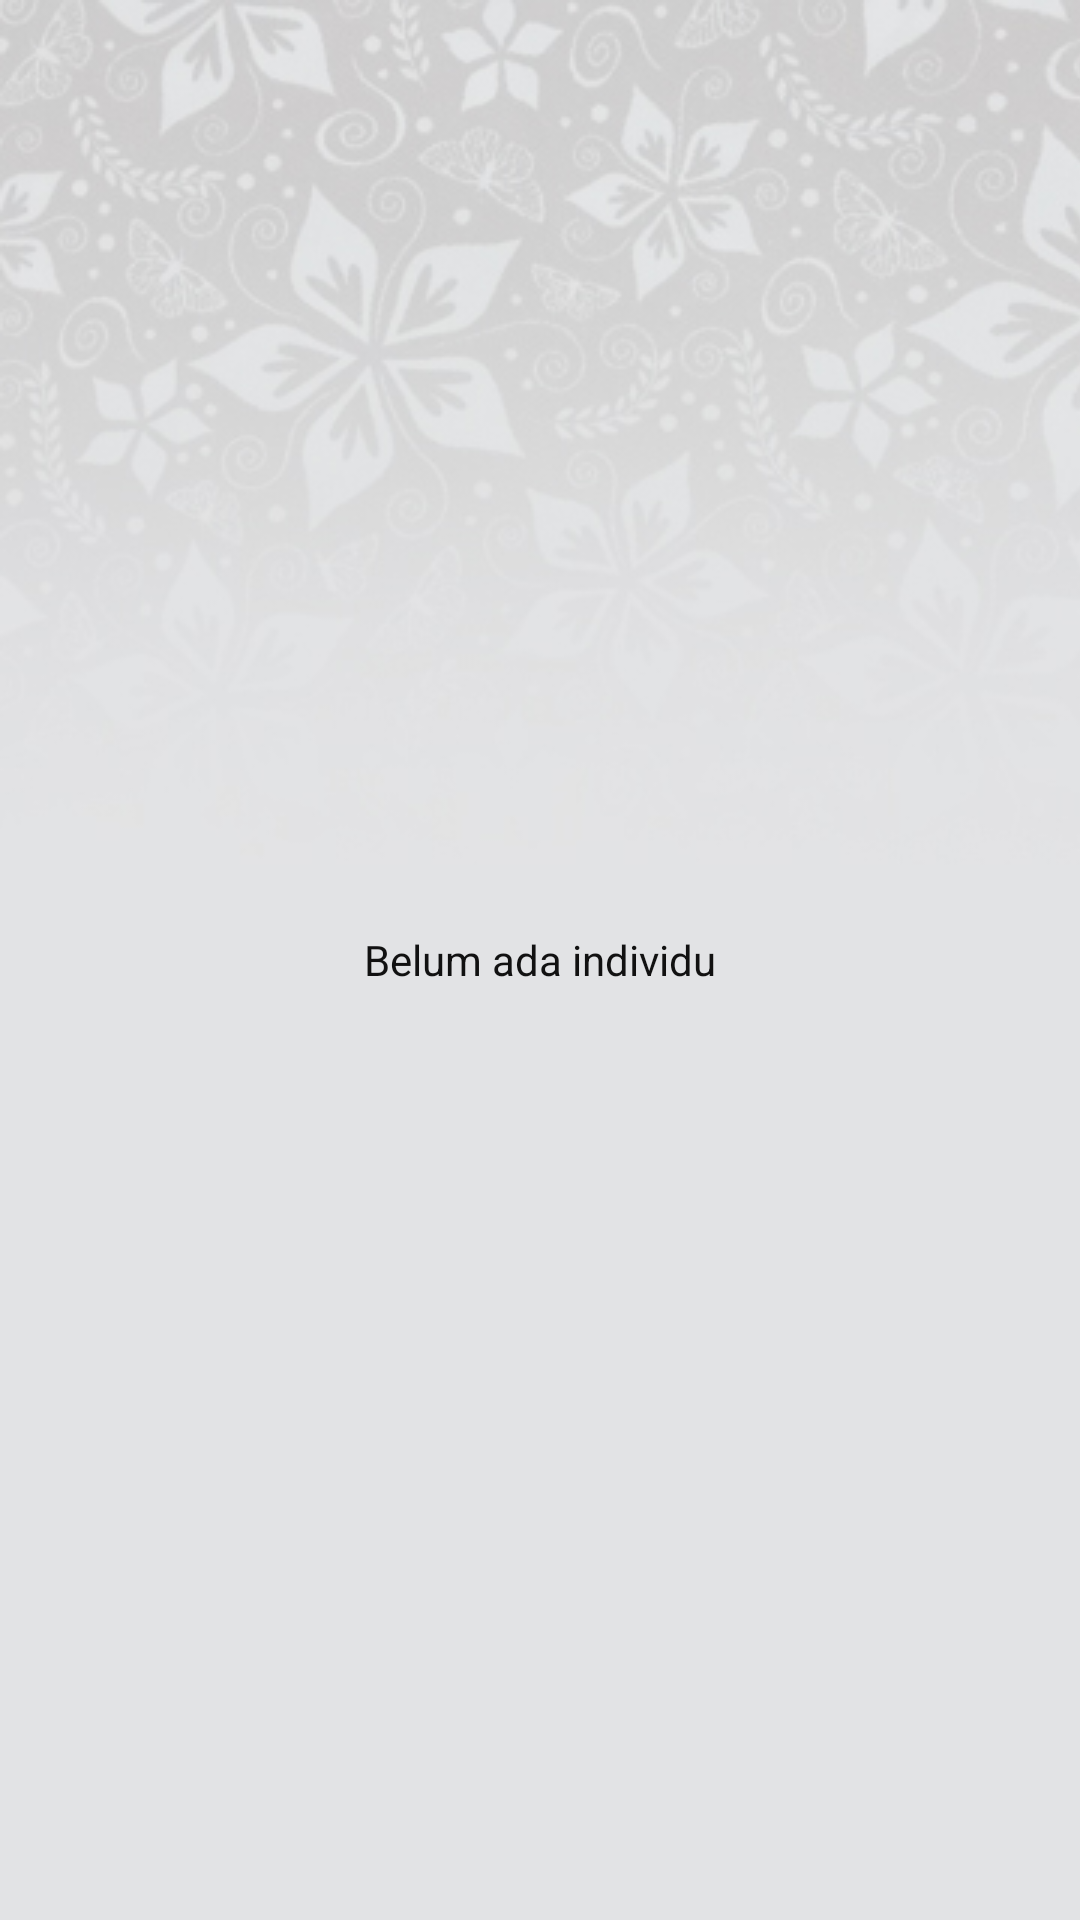

This screen was rendered from an Android layout file. Write that file and the resources it references.
<!-- AndroidManifest.xml: application theme AppTheme -->
<!-- res/layout/activity_list_individu.xml -->
<?xml version="1.0" encoding="utf-8"?>
<RelativeLayout xmlns:android="http://schemas.android.com/apk/res/android"
    xmlns:tools="http://schemas.android.com/tools"
    android:layout_width="match_parent"
    android:layout_height="match_parent"
    tools:context="com.altrovis.sigabkkbn.ActivityListIndividu">

    <ImageView
        android:layout_width="match_parent"
        android:layout_height="match_parent"
        android:scaleType="matrix"
        android:src="@drawable/background_form" />

    <RelativeLayout
        android:id="@+id/RelativeLayoutKeteranganKosong"
        android:layout_width="match_parent"
        android:layout_height="match_parent">

        <TextView
            android:layout_width="match_parent"
            android:layout_height="match_parent"
            android:gravity="center"
            android:text="Belum ada individu" />
    </RelativeLayout>

    <LinearLayout
        android:id="@+id/LinearLayoutList"
        android:layout_width="match_parent"
        android:layout_height="match_parent"
        android:orientation="vertical"
        android:visibility="gone">

        <ListView
            android:id="@+id/ListViewIndividu"
            android:layout_width="match_parent"
            android:layout_height="wrap_content" />

        <Button
            android:id="@+id/ButtonNext"
            android:layout_width="match_parent"
            android:layout_height="wrap_content"
            android:layout_marginBottom="50dp"
            android:layout_marginLeft="25dp"
            android:layout_marginRight="25dp"
            android:layout_marginTop="35dp"
            android:background="@drawable/custom_style_button"
            android:text="LANJUT"
            android:textColor="#FFFFFF" />
    </LinearLayout>
</RelativeLayout>
<!-- resources referenced by this layout -->
<resources>
  <!-- drawable background_form: jpg bitmap (drawable, 59184 bytes) -->
  <!-- drawable custom_style_button (drawable) -->
  <?xml version="1.0" encoding="utf-8"?>
  <selector xmlns:android="http://schemas.android.com/apk/res/android">
      <item android:state_pressed="true" android:drawable="@drawable/custom_button_press"></item>
      <item android:state_focused="true" android:drawable="@drawable/custom_button_press"></item>
      <item android:drawable="@drawable/custom_button"></item>
  </selector>
  <style name="AppTheme" parent="Theme.AppCompat.Light.DarkActionBar">
          
          <item name="colorPrimary">#0294b4</item>
          <item name="colorPrimaryDark">#0c4da2</item>
          <item name="colorAccent">@color/colorAccent</item>
          <item name="android:textViewStyle">@style/MyTextViewStyle</item>
      </style>
  <!-- drawable custom_button_press (drawable) -->
  <?xml version="1.0" encoding="utf-8"?>
  <shape xmlns:android="http://schemas.android.com/apk/res/android" >
      <solid android:color="#0294b4" />
  </shape>
  <!-- drawable custom_button (drawable) -->
  <?xml version="1.0" encoding="utf-8"?>
  <shape xmlns:android="http://schemas.android.com/apk/res/android" >
      <solid android:color="#00b2d9" />
  </shape>
  <style name="MyTextViewStyle" parent="android:Widget.TextView">
          <item name="android:textColor">#111111</item>
      </style>
  <!-- not gathered from this repository: default colours our renderer supplied (Android Studio template values) -->
  <color name="colorAccent">#FF03DAC5</color>
</resources>
